Run: headless pygame with SDL's dummy video driver; simulated clock (each Clock.tick advances the game by its frame time, no real sleeping); random seed 0; keys injected as events and as key.get_pressed() state; no mouse input; restart key R tapped at the start of phases 3 and 4.
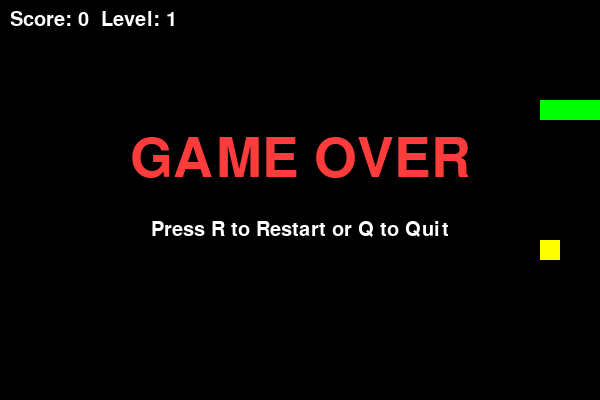
Frame 1 of 4 · flips 1–60 · no input
Frame 2 of 4 · flips 61–180 · tapped SPACE, RETURN · held RIGHT (→), D · screen unchanged from frame 1, image omitted
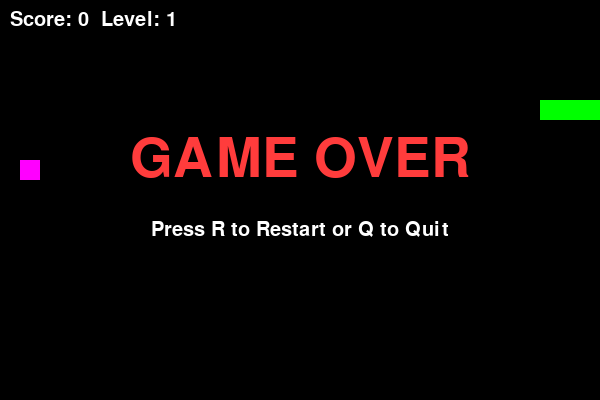
Frame 3 of 4 · flips 181–300 · tapped R · held DOWN (↓), S
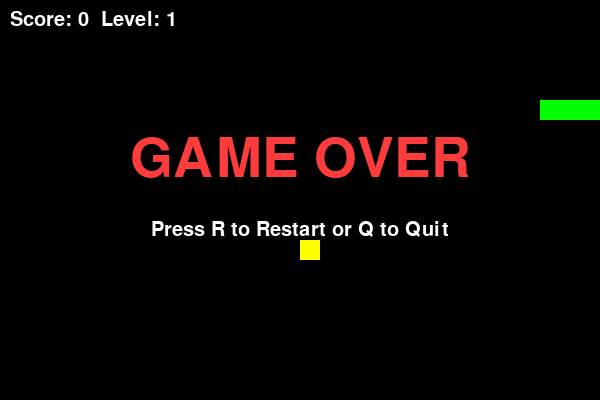
Frame 4 of 4 · flips 301–420 · tapped R · held LEFT (←), A, UP (↑), W

The pygame program that drew these frames:

import pygame
import random
import sys
import time

pygame.init()

WIDTH, HEIGHT = 600, 400
CELL_SIZE = 20
window = pygame.display.set_mode((WIDTH, HEIGHT))
pygame.display.set_caption("Snake Game Extended")

BLACK = (0, 0, 0)
GREEN = (0, 255, 0)
RED = (255, 60, 60)
YELLOW = (255, 255, 0)
MAGENTA = (255, 0, 255)
WHITE = (255, 255, 255)

FOOD_TYPES = [
    {"color": RED,     "score": 1, "life": 5},   
    {"color": YELLOW,  "score": 2, "life": 7},   
    {"color": MAGENTA, "score": 3, "life": 9},   
]


def reset_game():
    snake = [(100, 100), (80, 100), (60, 100)]
    direction = 'RIGHT'
    score = 0
    level = 1
    speed = 10
    food, food_type, food_spawn_time = generate_food(snake)
    return snake, direction, score, level, speed, food, food_type, food_spawn_time


def generate_food(snake):
    """Generates food that is not on the snake, with random type."""
    while True:
        x = random.randrange(0, WIDTH, CELL_SIZE)
        y = random.randrange(0, HEIGHT, CELL_SIZE)
        if (x, y) not in snake:
            food_type = random.choice(FOOD_TYPES)
            spawn_time = time.time()
            return (x, y), food_type, spawn_time


def draw_text(text, size, color, x, y, center=True):
    font = pygame.font.SysFont(None, size)
    render = font.render(text, True, color)
    rect = render.get_rect()
    if center:
        rect.center = (x, y)
    else:
        rect.topleft = (x, y)
    window.blit(render, rect)


snake, direction, score, level, speed, food, food_type, food_spawn_time = reset_game()
clock = pygame.time.Clock()
game_over = False

while True:
    for event in pygame.event.get():
        if event.type == pygame.QUIT:
            pygame.quit()
            sys.exit()

        if event.type == pygame.KEYDOWN:
            if not game_over:
                if event.key == pygame.K_UP and direction != 'DOWN':
                    direction = 'UP'
                elif event.key == pygame.K_DOWN and direction != 'UP':
                    direction = 'DOWN'
                elif event.key == pygame.K_LEFT and direction != 'RIGHT':
                    direction = 'LEFT'
                elif event.key == pygame.K_RIGHT and direction != 'LEFT':
                    direction = 'RIGHT'
            else:
                if event.key == pygame.K_r:
                    snake, direction, score, level, speed, food, food_type, food_spawn_time = reset_game()
                    game_over = False
                elif event.key == pygame.K_q:
                    pygame.quit()
                    sys.exit()

    if not game_over:

        if time.time() - food_spawn_time > food_type["life"]:
            food, food_type, food_spawn_time = generate_food(snake)

        x, y = snake[0]
        if direction == 'UP':
            y -= CELL_SIZE
        elif direction == 'DOWN':
            y += CELL_SIZE
        elif direction == 'LEFT':
            x -= CELL_SIZE
        elif direction == 'RIGHT':
            x += CELL_SIZE

        new_head = (x, y)

        if x < 0 or x >= WIDTH or y < 0 or y >= HEIGHT or new_head in snake:
            game_over = True
        else:
            snake.insert(0, new_head)

            if new_head == food:
                score += food_type["score"]

                if score % 3 == 0:
                    level += 1
                    speed += 2

                food, food_type, food_spawn_time = generate_food(snake)
            else:
                snake.pop()

    window.fill(BLACK)

    for segment in snake:
        pygame.draw.rect(window, GREEN, (*segment, CELL_SIZE, CELL_SIZE))

    pygame.draw.rect(window, food_type["color"], (*food, CELL_SIZE, CELL_SIZE))

    draw_text(f"Score: {score}  Level: {level}", 30, WHITE, 10, 10, center=False)

    if game_over:
        draw_text("GAME OVER", 80, RED, WIDTH // 2, HEIGHT // 2 - 40)
        draw_text("Press R to Restart or Q to Quit", 30, WHITE, WIDTH // 2, HEIGHT // 2 + 30)

    pygame.display.flip()
    clock.tick(speed)
